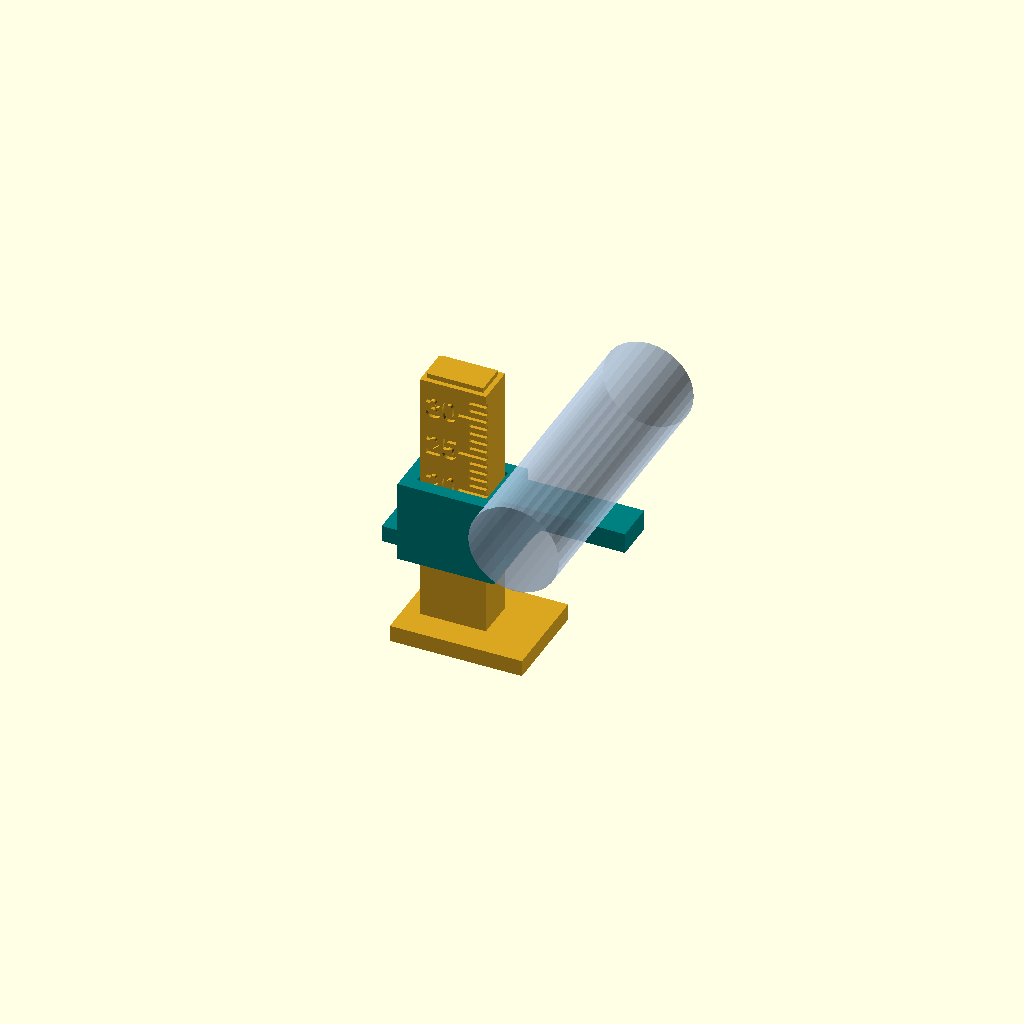
Cell 1: the model at its default parameters.
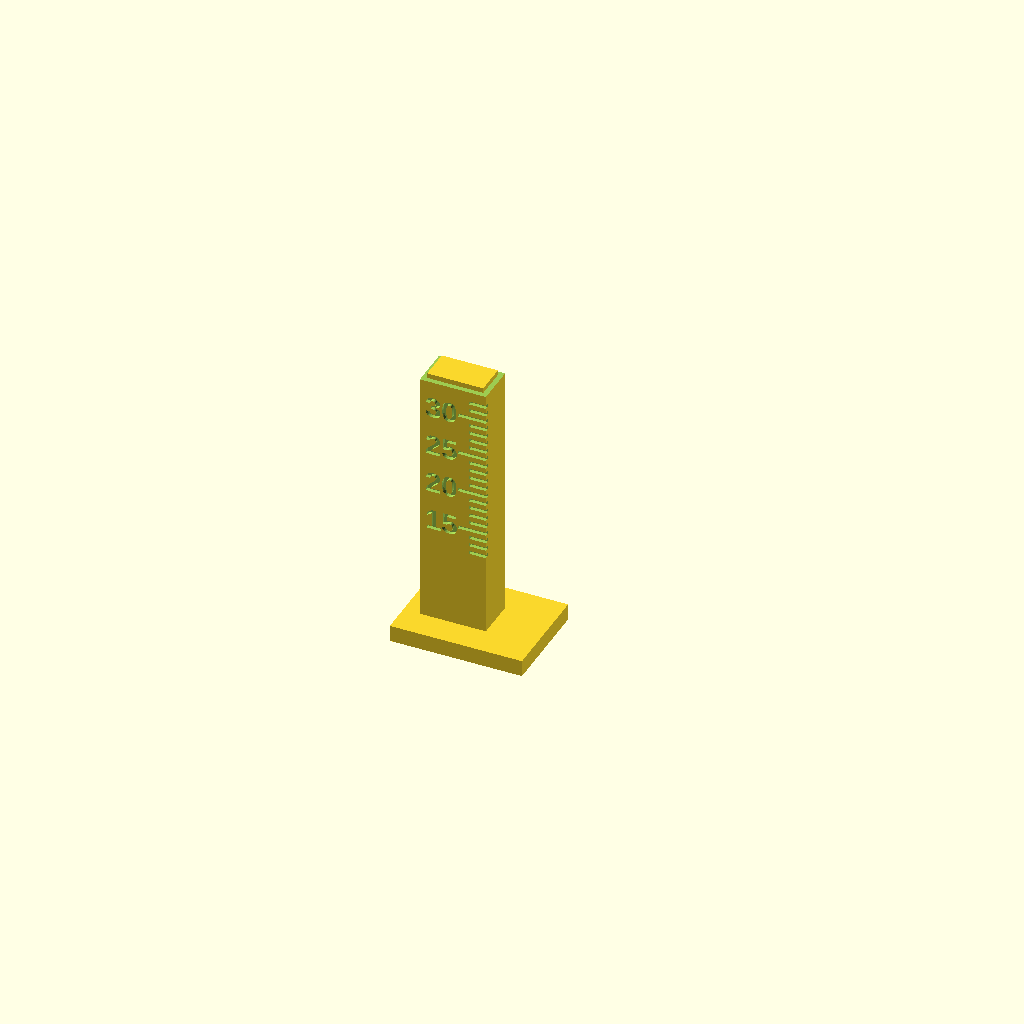
Cell 2: part = "base" (everything else at default).
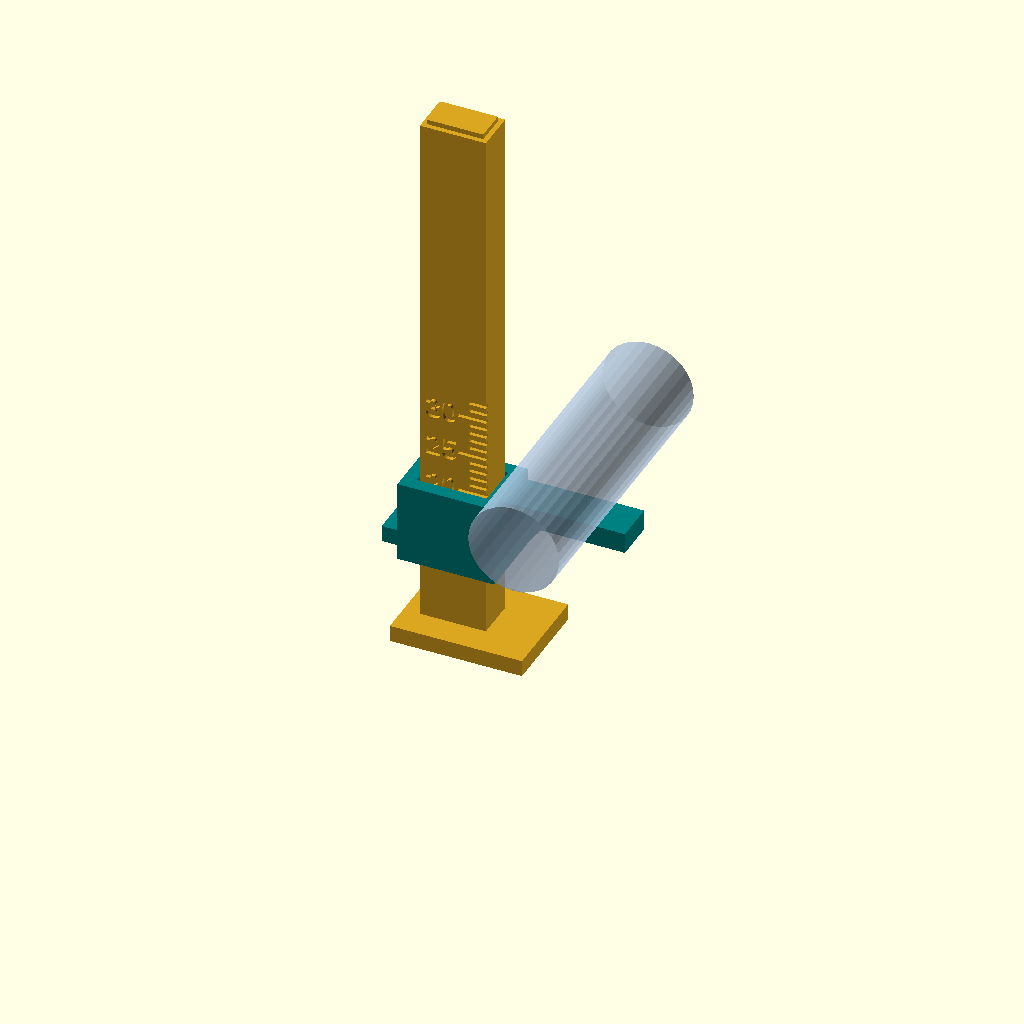
Cell 3: the same model with rail_h = 68.
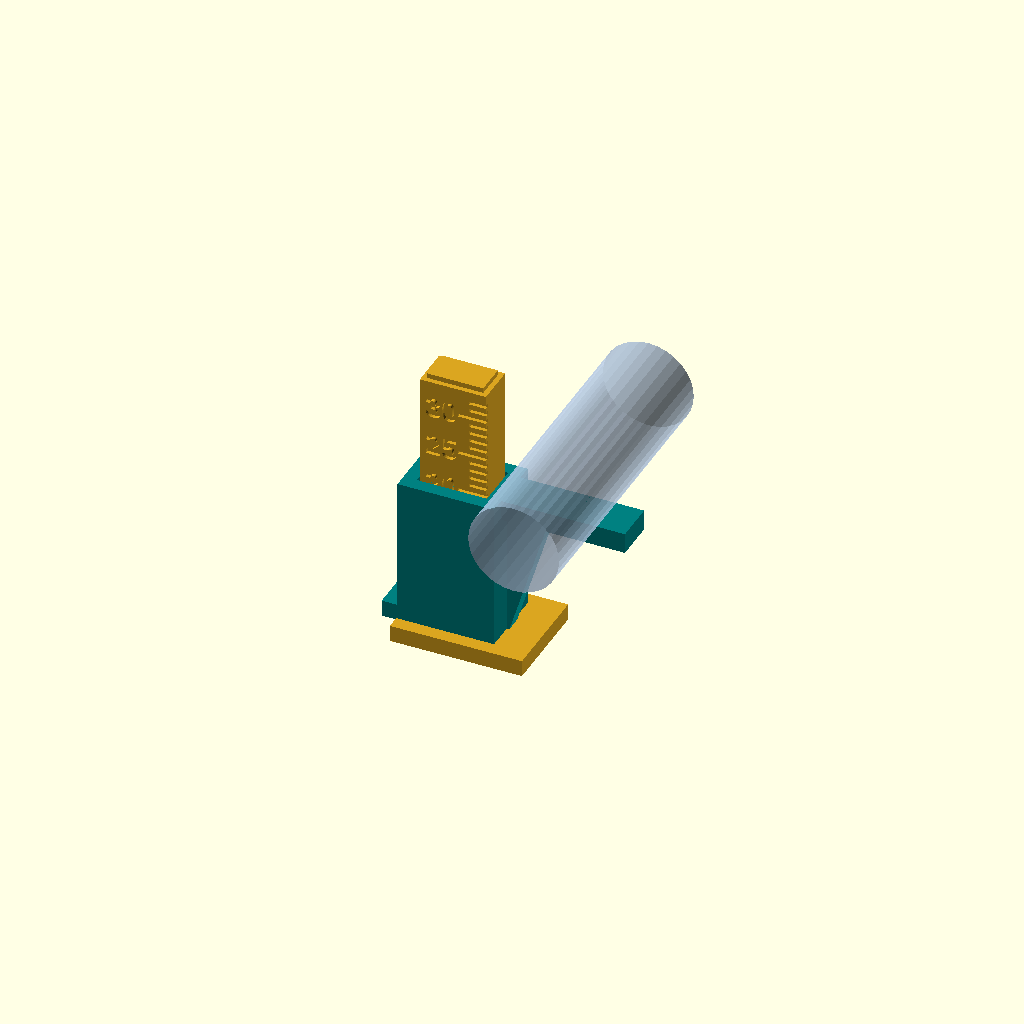
Cell 4 — slider_len set to 20, the other parameters unchanged.
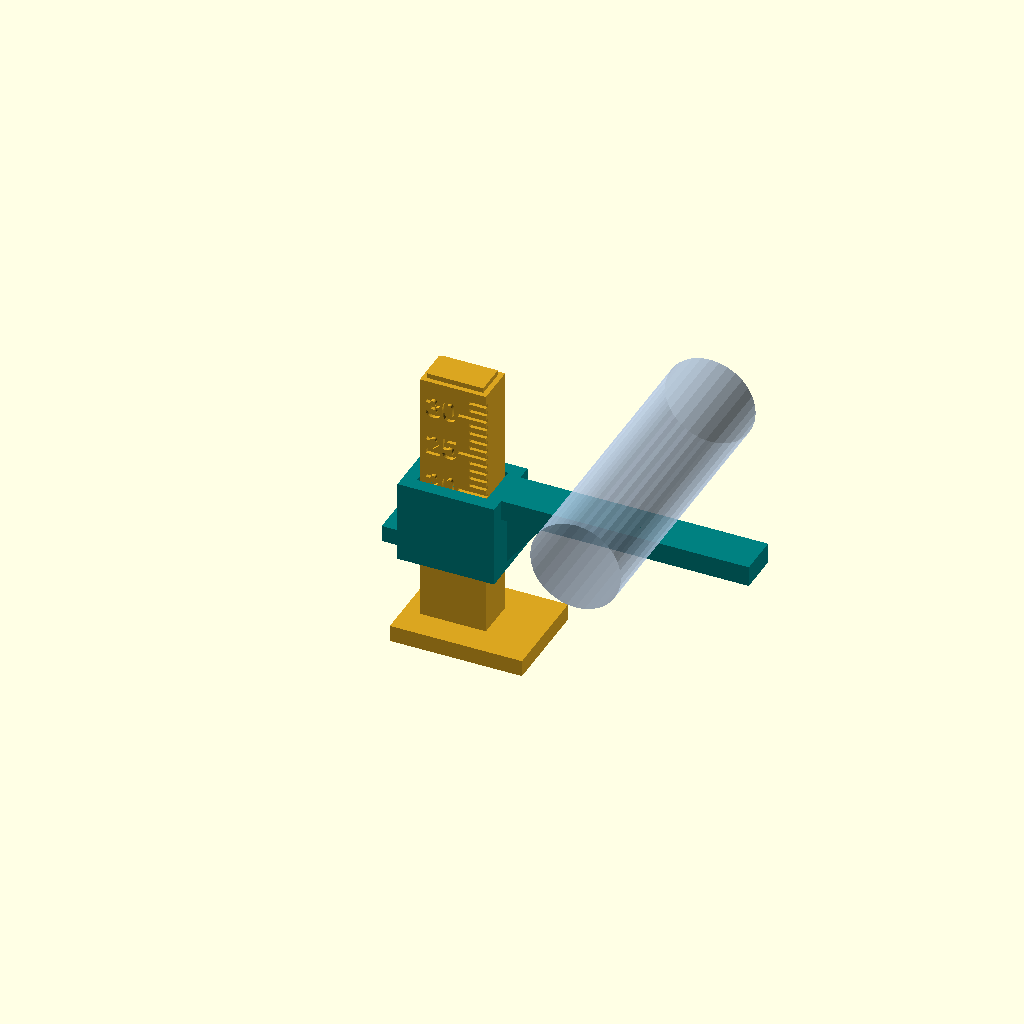
Cell 5 — arm_len set to 30, the other parameters unchanged.
All cells are drawn from one camera (rotation 55°, 0°, 25°, orthographic, colour scheme Cornfield), so only the parameter changes between them.
OpenSCAD source file standalone/shaft-height-gauge/shaft_height_gauge.scad:
// Shaft height gauge: measures from a casting's floor up to the underside of
// a shaft, in a space too cramped for calipers.
// Written by Claude at Bob Drzyzgula's direction, 2026-10-26.
//
// Two printed parts:
//   base   - a foot that stands on the casting floor, with an upright rail
//            engraved with a millimetre scale on both broad faces
//   slider - rides the rail and carries a flat arm that reaches sideways
//            under the shaft; a sprung pad in its wall holds it by friction
//
// Use: set the gauge on the floor beside the shaft, with the slider down and
// the arm pointing under the shaft. Push the slider up (by its tab, with a
// pick) until the arm's top face just touches the underside of the shaft.
// The friction pad holds it there. READING: the scale mark level with the top
// edge of the slider, which is level with the arm's top face, is the height
// from the floor to the shaft. Read it in place with a mirror, or lift the
// gauge out without disturbing the slider and measure foot-bottom to arm-top
// with calipers, which is the more accurate number.
//
// Print: base standing up (foot on the bed). Slider as "slider" gives it:
// upright, sleeve on the bed, with tree supports under the arm (and support
// interface material if your printer has it). Upside down, the friction
// tongue would be an island in mid-air for most of its height; no
// orientation avoids some unsupported cantilever. (Bob Drzyzgula's print,
// October 2026, came out perfectly this way.)
// part = "assembly" shows the two together at the reading set by "show_at".

part = "assembly"; // [assembly, base, slider]

/* [Size] */
foot = [16, 12, 2];   // foot: along the arm, across, thickness (fits between floor ribs?)
rail = [8, 5];        // rail: scale face width, depth
rail_h = 34;          // rail height above the floor
slider_len = 10;      // slider length; the smallest reading is foot thickness + this
arm_len = 15;         // arm reach past the slider, toward the shaft
arm_w = 5;            // arm width (along the shaft)
arm_t = 2.5;          // arm thickness
wall = 1.6;           // slider wall
clr = 0.25;           // slider clearance each side
grip = 0.35;          // the friction pad's interference

/* [Scale] */
scale_from = 12;      // first mark (mm above the floor)
scale_to = 32;        // last mark
mark_depth = 0.45;

/* [Show] */
show_at = 20;         // the reading shown in the assembly view

$fn = 32;
eps = 0.01;
font = "Liberation Sans:style=Bold";

// Frame: the floor is z = 0; the rail's scale faces look along -Y and +Y;
// the arm reaches along +X.
ry = rail[1];
rx = rail[0];

module scale_face() {
    // engraved into the -Y face of the rail (mirrored copy for the +Y face)
    for (mm = [scale_from : scale_to]) {
        five = mm % 5 == 0;
        len = five ? 3.4 : (mm % 1 == 0 ? 2.0 : 0);
        translate([rx - len, -eps, mm - 0.2]) cube([len + eps, mark_depth, 0.4]);
        if (mm % 5 == 0)
            translate([0.6, -eps + mark_depth, mm]) rotate([90, 0, 0])
                linear_extrude(mark_depth + eps) text(str(mm), size = 2.6, font = font, halign = "left", valign = "center");
    }
}

module base() {
    difference() {
        union() {
            // foot, centred under the rail, reaching toward the arm
            translate([-(foot[0] - rx) / 2 + 2, -(foot[1] - ry) / 2, 0]) cube(foot);
            cube([rx, ry, rail_h]);
        }
        scale_face();
        translate([rx, ry, 0]) rotate([0, 0, 180]) scale_face();   // turned, not mirrored, so it reads from +Y
        // a small chamfer at the rail's top so the slider starts easily
        translate([-1, -1, rail_h - 0.6]) difference() {
            cube([rx + 2, ry + 2, 2]);
            translate([1.6, 1.6, 0]) cube([rx - 1.2, ry - 1.2, 2]);
        }
    }
}

// slider, in its own frame: its top edge (= the arm's top face) at z = 0,
// hanging down; the rail passes through it
sx0 = -clr - wall; sx1 = rx + clr + wall;
sy0 = -clr - wall; sy1 = ry + clr + wall;
module slider() {
    difference() {
        union() {
            // the sleeve
            translate([sx0, sy0, -slider_len]) cube([sx1 - sx0, sy1 - sy0, slider_len]);
            // the arm, its top face flush with the sleeve's top
            translate([sx1 - eps, (ry - arm_w) / 2, -arm_t]) cube([arm_len, arm_w, arm_t]);
            // gusset under the arm
            hull() {
                translate([sx1 - eps, (ry - 2) / 2, -arm_t]) cube([eps, 2, eps]);
                translate([sx1 - eps, (ry - 2) / 2, -slider_len + 1]) cube([eps, 2, eps]);
                translate([sx1 + 5, (ry - 2) / 2, -arm_t]) cube([eps, 2, eps]);
            }
            // push tab at the back, low down
            translate([sx0 - 3, (ry - 4) / 2, -slider_len]) cube([3 + eps, 4, 2]);
        }
        // the bore
        translate([-clr, -clr, -slider_len - 1]) cube([rx + 2 * clr, ry + 2 * clr, slider_len + 2]);
        // the friction pad: a tongue cut free in the back wall (x = sx0 side)
        translate([sx0 - 1, (ry - 3.6) / 2 - 0.5, -slider_len + 1.5]) cube([wall + 2, 0.5, slider_len - 3]);
        translate([sx0 - 1, (ry + 3.6) / 2, -slider_len + 1.5]) cube([wall + 2, 0.5, slider_len - 3]);
        translate([sx0 - 1, (ry - 3.6) / 2 - 0.5, -1.5 - 0.5]) cube([wall + 2, 3.6 + 1, 0.5]);
    }
    // the pad's bump, pressing on the rail's back face
    // (on the tongue's free end, reaching grip past the rail's face)
    translate([-clr - eps, (ry - 2.4) / 2, -5.4]) cube([clr + grip + eps, 2.4, 2.4]);
}

if (part == "assembly") {
    color("goldenrod") base();
    color("teal") translate([0, 0, show_at]) slider();
    // the shaft (11 mm) resting on the arm, for scale
    color("lightsteelblue", 0.6) translate([sx1 + arm_len / 2 + 1, -15, show_at + 5.5]) rotate([-90, 0, 0]) cylinder(d = 11, h = 35);
} else if (part == "base") base();
else if (part == "slider") translate([0, 0, slider_len]) slider();   // upright: support the arm
echo(str("Reads ", foot[2] + slider_len, " to ", rail_h - 6 + slider_len, " mm (slider kept 6 mm on the rail)"));
Parameter table extracted from the source (name, type, default, range or options):
part: string, default "assembly", options "assembly", "base", "slider"
foot: vector, default [16, 12, 2]
rail: vector, default [8, 5]
rail_h: number, default 34
slider_len: number, default 10
arm_len: number, default 15
arm_w: number, default 5
arm_t: number, default 2.5
wall: number, default 1.6
clr: number, default 0.25
grip: number, default 0.35
scale_from: number, default 12
scale_to: number, default 32
mark_depth: number, default 0.45
show_at: number, default 20
eps: number, default 0.01
font: string, default "Liberation Sans:style=Bold"
